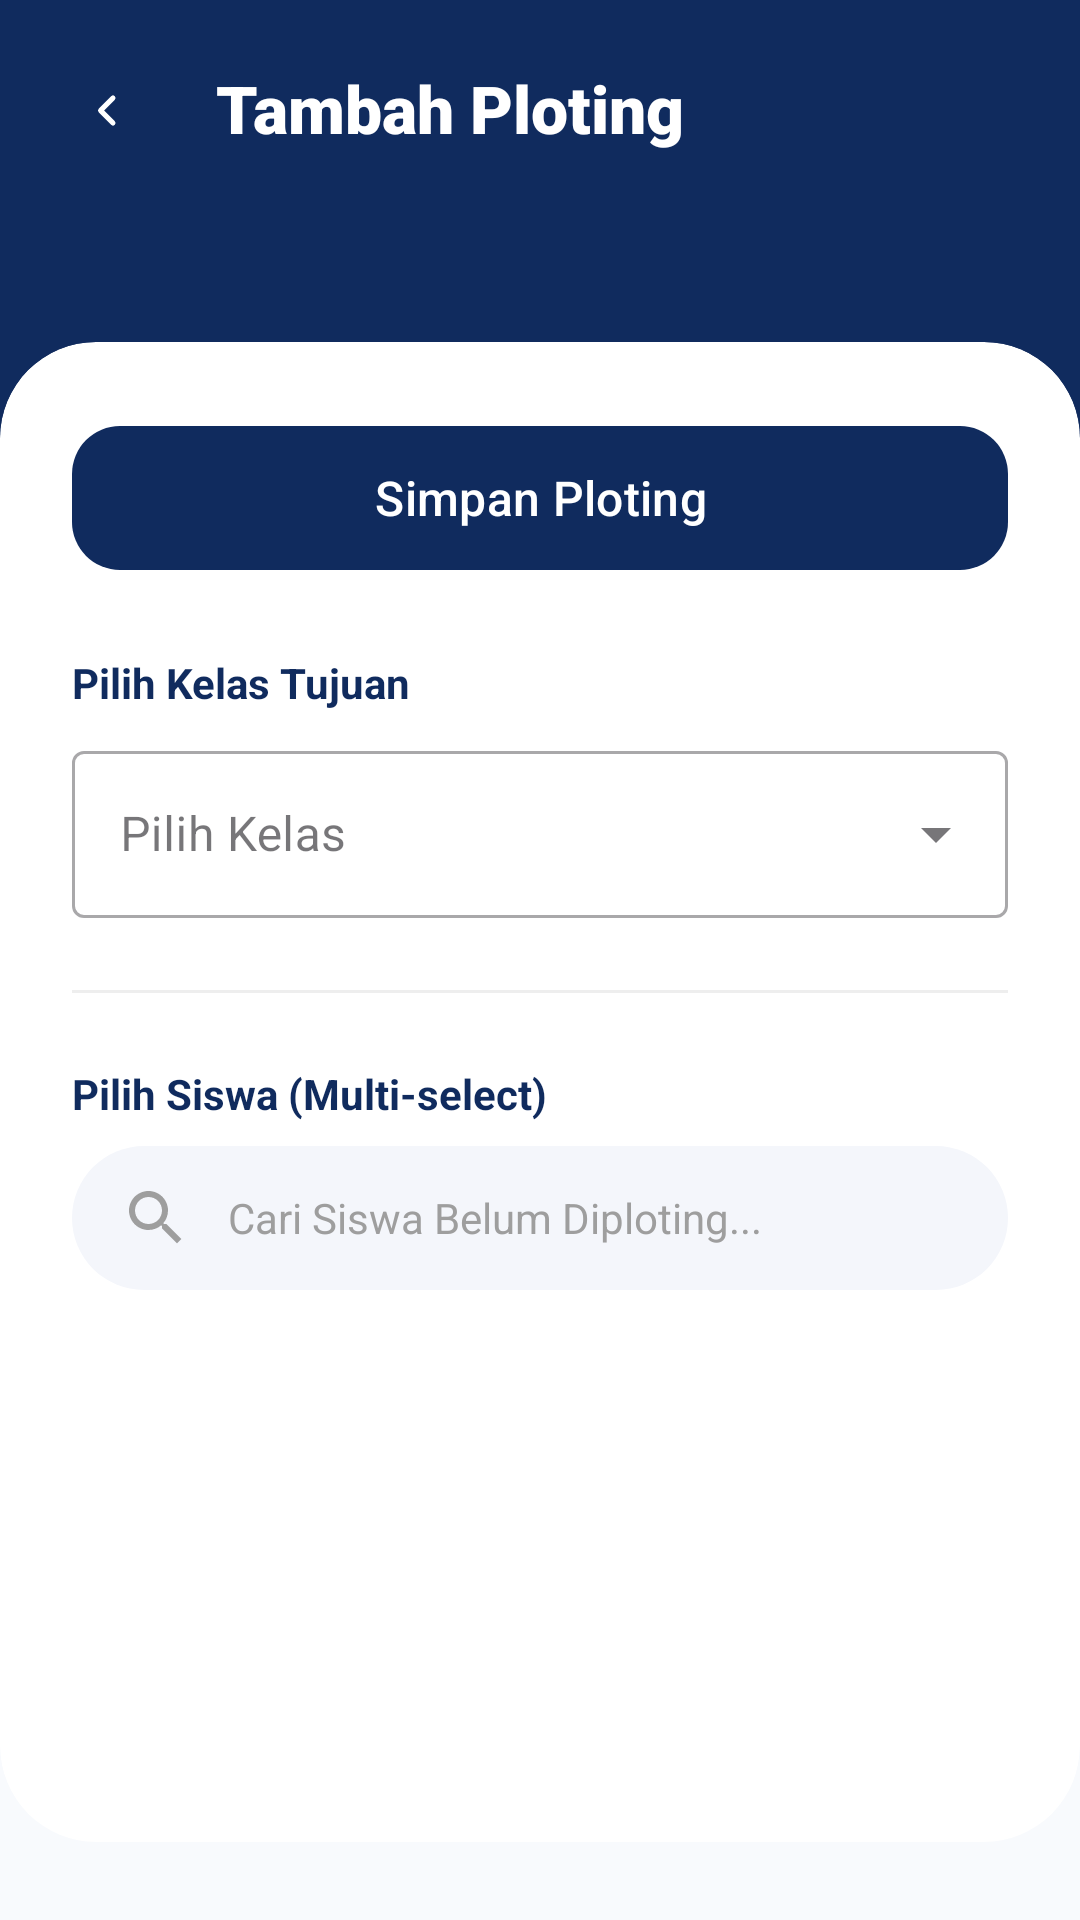

Produce the Android XML layout that renders to this screen, including the resource entries it uses.
<!-- AndroidManifest.xml: application theme Theme.DigitalLearning -->
<!-- res/layout/fragment_tambah_ploting_siswa.xml -->
<?xml version="1.0" encoding="utf-8"?>
<FrameLayout xmlns:android="http://schemas.android.com/apk/res/android"
    xmlns:app="http://schemas.android.com/apk/res-auto"
    xmlns:tools="http://schemas.android.com/tools"
    android:layout_width="match_parent"
    android:layout_height="match_parent"
    android:background="#F8FAFD">

    <androidx.core.widget.NestedScrollView
        android:layout_width="match_parent"
        android:layout_height="match_parent"
        android:fillViewport="true">

        <androidx.constraintlayout.widget.ConstraintLayout
            android:layout_width="match_parent"
            android:layout_height="wrap_content">

            
            <View
                android:id="@+id/headerBg"
                android:layout_width="match_parent"
                android:layout_height="220dp"
                android:background="#102B5E"
                app:layout_constraintTop_toTopOf="parent" />

            <ImageView
                android:id="@+id/btnBack"
                android:layout_width="40dp"
                android:layout_height="40dp"
                android:layout_marginStart="16dp"
                android:layout_marginTop="16dp"
                android:background="@drawable/bg_notification_dot"
                android:backgroundTint="#33FFFFFF"
                android:padding="10dp"
                android:src="@drawable/ic_chevron_right"
                android:rotation="180"
                app:tint="#FFFFFF"
                app:layout_constraintStart_toStartOf="parent"
                app:layout_constraintTop_toTopOf="parent" />

            <TextView
                android:id="@+id/tvTitle"
                android:layout_width="wrap_content"
                android:layout_height="wrap_content"
                android:layout_marginStart="16dp"
                android:fontFamily="sans-serif-black"
                android:text="Tambah Ploting"
                android:textColor="#FFFFFF"
                android:textSize="22sp"
                android:textStyle="bold"
                app:layout_constraintBottom_toBottomOf="@id/btnBack"
                app:layout_constraintStart_toEndOf="@id/btnBack"
                app:layout_constraintTop_toTopOf="@id/btnBack" />

            
            <androidx.cardview.widget.CardView
                android:layout_width="match_parent"
                android:layout_height="wrap_content"
                android:layout_marginTop="32dp"
                android:minHeight="500dp"
                app:cardCornerRadius="32dp"
                app:cardElevation="0dp"
                app:layout_constraintBottom_toBottomOf="parent"
                app:layout_constraintTop_toBottomOf="@id/btnBack">

                <LinearLayout
                    android:layout_width="match_parent"
                    android:layout_height="match_parent"
                    android:orientation="vertical"
                    android:paddingTop="24dp"
                    android:paddingHorizontal="24dp">

                    <com.google.android.material.button.MaterialButton
                        android:id="@+id/btnSave"
                        android:layout_width="match_parent"
                        android:layout_height="56dp"
                        android:layout_marginBottom="24dp"
                        android:text="Simpan Ploting"
                        android:textAllCaps="false"
                        android:textSize="16sp"
                        app:backgroundTint="#102B5E"
                        app:cornerRadius="16dp" />

                    <TextView
                        android:layout_width="wrap_content"
                        android:layout_height="wrap_content"
                        android:text="Pilih Kelas Tujuan"
                        android:textColor="#102B5E"
                        android:textSize="14sp"
                        android:textStyle="bold"
                        android:layout_marginBottom="8dp" />

                    <com.google.android.material.textfield.TextInputLayout
                        style="@style/Widget.MaterialComponents.TextInputLayout.OutlinedBox.ExposedDropdownMenu"
                        android:layout_width="match_parent"
                        android:layout_height="wrap_content"
                        android:hint="Pilih Kelas">
                        <AutoCompleteTextView
                            android:id="@+id/actvKelas"
                            android:layout_width="match_parent"
                            android:layout_height="wrap_content"
                            android:inputType="none" />
                    </com.google.android.material.textfield.TextInputLayout>

                    <View
                        android:layout_width="match_parent"
                        android:layout_height="1dp"
                        android:layout_marginVertical="24dp"
                        android:background="#EEEEEE" />

                    <TextView
                        android:layout_width="wrap_content"
                        android:layout_height="wrap_content"
                        android:text="Pilih Siswa (Multi-select)"
                        android:textColor="#102B5E"
                        android:textSize="14sp"
                        android:textStyle="bold"
                        android:layout_marginBottom="8dp" />

                    <EditText
                        android:id="@+id/etSearchStudent"
                        android:layout_width="match_parent"
                        android:layout_height="48dp"
                        android:layout_marginBottom="16dp"
                        android:background="@drawable/bg_search_bar"
                        android:hint="Cari Siswa Belum Diploting..."
                        android:paddingHorizontal="16dp"
                        android:textColor="#102B5E"
                        android:textColorHint="#9E9E9E"
                        android:textSize="14sp"
                        android:drawableStart="@drawable/ic_search"
                        android:drawablePadding="12dp"
                        app:drawableTint="#9E9E9E" />

                    <androidx.recyclerview.widget.RecyclerView
                        android:id="@+id/rvSelectStudents"
                        android:layout_width="match_parent"
                        android:layout_height="wrap_content"
                        android:nestedScrollingEnabled="false"
                        android:clipToPadding="false"
                        android:paddingBottom="100dp"
                        tools:listitem="@layout/item_select_student" />

                </LinearLayout>
            </androidx.cardview.widget.CardView>

        </androidx.constraintlayout.widget.ConstraintLayout>
    </androidx.core.widget.NestedScrollView>

    
    <FrameLayout
        android:id="@+id/loadingOverlay"
        android:layout_width="match_parent"
        android:layout_height="match_parent"
        android:background="#99FFFFFF"
        android:visibility="gone"
        android:clickable="true"
        android:focusable="true">

        <LinearLayout
            android:layout_width="wrap_content"
            android:layout_height="wrap_content"
            android:layout_gravity="center"
            android:orientation="vertical"
            android:gravity="center"
            android:background="@drawable/bg_card_rounded"
            android:padding="32dp">

            <ImageView
                android:id="@+id/ivLoadingSpinner"
                android:layout_width="64dp"
                android:layout_height="64dp"
                android:src="@drawable/avd_login_loading" />

            <TextView
                android:layout_width="wrap_content"
                android:layout_height="wrap_content"
                android:layout_marginTop="16dp"
                android:text="Memuat data..."
                android:textColor="#102B5E"
                android:textSize="14sp"
                android:fontFamily="sans-serif-medium" />

        </LinearLayout>
    </FrameLayout>

</FrameLayout>
<!-- res/layout/item_select_student.xml (included above) -->
<?xml version="1.0" encoding="utf-8"?>
<com.google.android.material.card.MaterialCardView xmlns:android="http://schemas.android.com/apk/res/android"
    xmlns:app="http://schemas.android.com/apk/res-auto"
    android:layout_width="match_parent"
    android:layout_height="wrap_content"
    android:layout_marginHorizontal="4dp"
    android:layout_marginVertical="6dp"
    app:cardBackgroundColor="#FFFFFF"
    app:cardCornerRadius="12dp"
    app:cardElevation="1dp">

    <LinearLayout
        android:layout_width="match_parent"
        android:layout_height="wrap_content"
        android:orientation="horizontal"
        android:padding="16dp"
        android:gravity="center_vertical">

        <CheckBox
            android:id="@+id/checkBox"
            android:layout_width="wrap_content"
            android:layout_height="wrap_content"
            android:buttonTint="#102B5E" />

        <LinearLayout
            android:layout_width="0dp"
            android:layout_height="wrap_content"
            android:layout_weight="1"
            android:layout_marginStart="16dp"
            android:orientation="vertical">

            <TextView
                android:id="@+id/tvNama"
                android:layout_width="wrap_content"
                android:layout_height="wrap_content"
                android:textColor="#102B5E"
                android:textSize="16sp"
                android:textStyle="bold" />

            <TextView
                android:id="@+id/tvNis"
                android:layout_width="wrap_content"
                android:layout_height="wrap_content"
                android:textColor="#757575"
                android:textSize="12sp" />
        </LinearLayout>
    </LinearLayout>
</com.google.android.material.card.MaterialCardView>
<!-- resources referenced by this layout -->
<resources>
  <!-- drawable avd_login_loading (drawable) -->
  <?xml version="1.0" encoding="utf-8"?>
  <animated-vector xmlns:android="http://schemas.android.com/apk/res/android"
      android:drawable="@drawable/ic_loading_arc">
  
      <target
          android:name="rotation_group"
          android:animation="@animator/anim_spinner_rotate" />
  
  </animated-vector>
  <!-- drawable bg_card_rounded (drawable) -->
  <?xml version="1.0" encoding="utf-8"?>
  <shape xmlns:android="http://schemas.android.com/apk/res/android"
      android:shape="rectangle">
      <solid android:color="#FFFFFF" />
      <corners android:radius="20dp" />
      <stroke
          android:width="1dp"
          android:color="#E8EAF0" />
  </shape>
  <!-- drawable bg_search_bar (drawable) -->
  <?xml version="1.0" encoding="utf-8"?>
  <shape xmlns:android="http://schemas.android.com/apk/res/android"
      android:shape="rectangle">
      <solid android:color="#F4F6FB" />
      <corners android:radius="24dp" />
  </shape>
  <!-- drawable ic_chevron_right (drawable) -->
  <?xml version="1.0" encoding="utf-8"?>
  <vector xmlns:android="http://schemas.android.com/apk/res/android"
      android:width="24dp"
      android:height="24dp"
      android:viewportWidth="24"
      android:viewportHeight="24">
      <path
          android:fillColor="#FF000000"
          android:pathData="M9.29,6.71L13.58,11l-4.29,4.29a1,1 0 1,0 1.42,1.42l5,-5a1,1 0 0,0 0,-1.42l-5,-5a1,1 0 0,0 -1.42,1.42z"/>
  </vector>
  <!-- drawable ic_search (drawable) -->
  <vector xmlns:android="http://schemas.android.com/apk/res/android"
      android:width="24dp"
      android:height="24dp"
      android:viewportWidth="24"
      android:viewportHeight="24"
      android:tint="#757575">
    <path
        android:fillColor="@android:color/white"
        android:pathData="M15.5,14h-0.79l-0.28,-0.27C15.41,12.59 16,11.11 16,9.5 16,5.91 13.09,3 9.5,3S3,5.91 3,9.5 5.91,16 9.5,16c1.61,0 3.09,-0.59 4.23,-1.57l0.27,0.28v0.79l5,4.99L20.49,19l-4.99,-5zm-6,0C7.01,14 5,11.99 5,9.5S7.01,5 9.5,5 14,7.01 14,9.5 11.99,14 9.5,14z"/>
  </vector>
  <style name="Theme.DigitalLearning" parent="Base.Theme.DigitalLearning" />
  <!-- drawable ic_loading_arc (drawable) -->
  <?xml version="1.0" encoding="utf-8"?>
  <vector xmlns:android="http://schemas.android.com/apk/res/android"
      android:width="64dp"
      android:height="64dp"
      android:viewportWidth="64"
      android:viewportHeight="64">
  
      <group
          android:name="rotation_group"
          android:pivotX="32"
          android:pivotY="32">
          <path
              android:name="arc"
              android:pathData="M32,6 A26,26 0 1,1 6,32"
              android:strokeColor="#102B5E"
              android:strokeWidth="5"
              android:strokeLineCap="round"
              android:fillColor="@android:color/transparent" />
      </group>
  </vector>
  <style name="Base.Theme.DigitalLearning" parent="Theme.Material3.DayNight.NoActionBar">
          
          <item name="colorPrimary">#102B5E</item>
          <item name="colorAccent">#102B5E</item>
          <item name="android:datePickerDialogTheme">@style/CustomDatePickerTheme</item>
          <item name="android:timePickerDialogTheme">@style/CustomTimePickerTheme</item>
      </style>
  <style name="CustomDatePickerTheme" parent="Theme.Material3.Light.Dialog">
          <item name="colorPrimary">#102B5E</item>
          <item name="colorAccent">#102B5E</item>
      </style>
  <style name="CustomTimePickerTheme" parent="Theme.Material3.Light.Dialog">
          <item name="colorPrimary">#102B5E</item>
          <item name="colorAccent">#102B5E</item>
      </style>
</resources>
